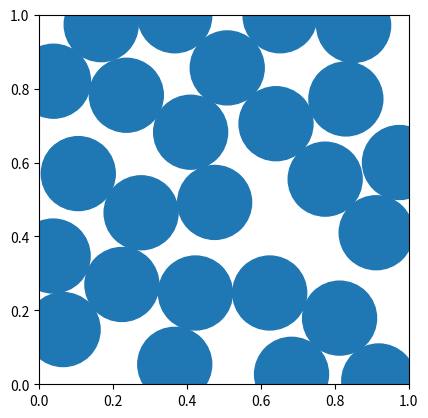
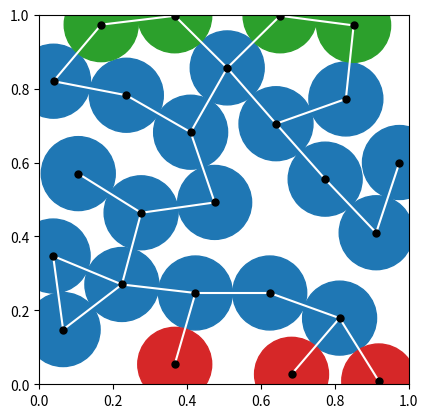

Write the Python code that produced these figures, in order.
from abc import ABC, abstractmethod

import scipy
import numpy as np
import networkx as nx
import matplotlib.pyplot as plt
import matplotlib.patches as patches


class PackingMethod(ABC):
    """
    Base class for generating packing in a unit square
    """

    def __init__(self) -> None:
        self.n: int | None = None
        self.xi: np.ndarray | None = None
        self.ri: np.ndarray | None = None
        self.source_nodes: np.ndarray | None = None
        self.sink_nodes: np.ndarray | None = None
        self.pairs: set | None = None
        self.temps: np.ndarray | None = None

    @abstractmethod
    def generate_packing(self, r: float) -> None:
        ...

    def _post_packing(self, r: float) -> None:
        """Work out the number of shapes packed and their radius

        Parameters
        ----------
        r : float
            radius of spheres
        """
        self.n = self.xi.shape[0]
        self.ri = np.asarray([r for _ in range(self.n)])

    def _add_node_patches(self, ax: plt.Axes, colors: np.ndarray | None = None) -> None:
        """Adds circle patches to an axes at the location of each of the particles.

        Parameters
        ----------
        ax : plt.Axes
            The axes to add the patches too.
        colors : np.ndarray | None, optional
            Array of colors for each of the patches, by default None
        """
        if colors is None:
            colors = np.repeat("tab:blue", self.ri.size)
        for r, point, color in zip(self.ri, self.xi, colors):
            ax.add_patch(patches.Circle(point, r, color=color))
        ax.set_xlim((0, 1))
        ax.set_ylim((0, 1))
        ax.set_aspect("equal")

    def _check_packing_created(self) -> None:
        if self.xi is None:
            raise ValueError("Need to generate packing first.")

    def plot_packing(self) -> None:
        """Plot the basic packing."""
        self._check_packing_created
        fig, ax = plt.subplots()
        self._add_node_patches(ax)
        plt.show()

    def generate_network(self) -> None:
        """Create the network representation of the packing."""
        self._check_packing_created()

        # find which nodes are sources and which are sinks
        self.source_nodes = np.argwhere(np.abs(self.xi[:, 1] - 1) <= self.ri).squeeze()
        self.sink_nodes = np.argwhere(np.abs(self.xi[:, 1]) <= self.ri).squeeze()

        tree = scipy.spatial.KDTree(self.xi)
        self.pairs = tree.query_pairs(r=2 * self.ri[0], eps=1e-2)

    def _check_network_created(self) -> None:
        if self.pairs is None:
            raise ValueError("Need to generate network first.")

    def plot_network(self) -> None:
        """Plot network representation of the packing."""
        self._check_network_created()

        fig, ax = plt.subplots()
        # set the source and sink nodes to different colors
        colors = np.repeat("tab:blue", self.n).astype("object")
        colors[self.sink_nodes] = "tab:red"
        colors[self.source_nodes] = "tab:green"

        self._add_node_patches(ax, colors)

        # plot the network over the top of the patches
        for (i, j) in self.pairs:
            plt.plot(
                [self.xi[i, 0], self.xi[j, 0]], [self.xi[i, 1], self.xi[j, 1]], "-w"
            )
        ax.plot(self.xi[:, 0], self.xi[:, 1], "k.", markersize=10)
        plt.show()

    def _get_conductivity_matrix(self) -> np.ndarray:
        """Generate square matrix with the conductivity of each edge on the diagonal.

        Returns
        -------
        np.ndarray
            The conductivity matrix
        """
        # TODO: use analytic formula!
        return np.eye(len(self.pairs), len(self.pairs))

    def solve_network(self, total_flux_in: float = 1.0) -> None:
        """Solve for the temperature in the network

        Parameters
        ----------
        total_flux_in : float
            The total amount of flux going into the material
        """
        self._check_network_created()
        graph = nx.from_edgelist(self.pairs)

        # create the oriented incidence matrix
        A = nx.incidence_matrix(graph, oriented=True).todense().T
        K = self._get_conductivity_matrix()

        LHS = A.T @ K @ A
        # flux into the material
        b = np.zeros((self.n, 1))
        b.put(self.source_nodes, total_flux_in / self.source_nodes.size)
        b = np.delete(b, self.sink_nodes, axis=0)
        temps = np.linalg.solve(LHS, b)

        # put the temps of the sink nodes back in
        self.temps = np.insert(temps, self.sink_nodes, 0)

    def _check_solved(self) -> None:
        if self.temps is None:
            raise ValueError("Network must be solved first")

    def plot_solution(self) -> None:
        """Plot the temperature of each node in the material"""
        self._check_solved()

        cmap = plt.colormaps["plasma"]
        colors = cmap(self.temps / np.amax(self.temps))

        fig, ax = plt.subplots()
        self._add_node_patches(ax, colors)
        fig.colorbar(
            plt.cm.ScalarMappable(cmap=cmap), ax=ax, label="Relative Temperature"
        )
        plt.show()


class RegularPacking(PackingMethod):
    def generate_packing(self, r: float) -> None:
        """Generates a regular packed grid of circles

        Parameters
        ----------
        r : float
            radius of circles
        """
        self._generate_packing(r)
        self._post_packing(r)

    def _generate_packing(self, r: float, lim: tuple[float, float] = (0, 1)) -> None:
        """Generates a regular packing between the limits.

        Parameters
        ----------
        r : float
            Radius of the spheres
        lim : tuple[float, float], optional
            Boundaries of domain to pack, by default (0, 1)
        """
        tmp = r + np.arange(lim[0], lim[1], 2 * r)
        self.xi = np.array(np.meshgrid(tmp, tmp)).T.reshape(-1, 2)


class OffsetRegularPacking(RegularPacking):
    def generate_packing(self, r: float) -> None:
        """Same as a regular packing however every odd row is offset by r to the right
        which makes the packing slightly denser.

        Parameters
        ----------
        r : float
            Radius of spheres
        """
        # start with the regular packing
        self._generate_packing(r, (-2 * r, 1 + r))

        # shift odd rows
        for i in range(-1, self.xi.shape[0], 4):
            self.xi[np.isclose(self.xi[:, 1], r * i), 0] += r

        # squash everything down
        self.xi[:, 1] -= (2 - np.sqrt(3)) * r * ((self.xi[:, 1] - r) / (2 * r))

        # trim off excess points
        self.xi = self.xi[
            (self.xi[:, 1] > 0) & (self.xi[:, 0] > -r) & (self.xi[:, 0] < 1 + r)
        ]

        self._post_packing(r)


def _insert_disks_at_points(im: np.ndarray, coords: np.ndarray, r: float) -> np.ndarray:
    """
    Insert disk of specified radius into an ND-image at given locations.
    """
    xlim, ylim = im.shape
    s = _make_disk(r)
    pt = coords.squeeze()
    for a, x in enumerate(range(pt[0] - r, pt[0] + r + 1)):
        if (x >= 0) and (x < xlim):
            for b, y in enumerate(range(pt[1] - r, pt[1] + r + 1)):
                if (y >= 0) and (y < ylim) and s[a, b] == 1:
                    im[x, y] = 0
    return im


def _make_disk(r: float) -> np.ndarray:
    """
    Generate a circular disk of the given radius
    """
    s = np.zeros((2 * r + 1, 2 * r + 1), dtype=type(r))
    for i in range(2 * r + 1):
        for j in range(2 * r + 1):
            if ((i - r) ** 2 + (j - r) ** 2) ** 0.5 <= r:
                s[i, j] = 1
    return s


class LowestPointFirst(PackingMethod):
    def generate_packing(
        self,
        r: float,
        n_points: int = 1000,
        max_iter: int = 1000,
        debug: bool = False,
        random_state: np.random.Generator = None,
    ) -> None:
        """Similar to RSA however adds sphere in a random choice of the lowest possible
        options

        Parameters
        ----------
        r : float
            Radius of the sphere
        n_points : int, optional
            The number of points in each dimension to discretise the domain into,
            by default 1000.
            Increasing this will increase the run time but improve accuracy of
            packing.
        max_iter : int, optional
            The maximum number of iterations, by default 1000
        debug : bool, optional
            Displays the feasible addition space, by default False
        random_state : np.random.Generator, optional
            Random state to use when making the random choice out of the lowest points,
            by default None
        """
        if random_state is None:
            random_state = np.random.default_rng()
        self.xi = np.ndarray((0, 2))
        # scale the radius to the size of discretisation
        r = int(r * n_points)
        # lowest possible location of a sphere
        i_min = 0
        # initially all locations are viable for adding a sphere
        possible_locs = np.ones((n_points, n_points), dtype=bool)
        for _ in range(max_iter):
            if debug:
                # display the possible locations
                plt.imshow(possible_locs)
                plt.show()
            # indexes of all the possible place we could insert a sphere
            i, j = np.where(possible_locs[i_min : i_min + 2 * r, :])
            # if there is nowhere then we are done
            if len(i) == 0:
                break
            # Only want to consider those lowest locations
            options = np.where(i == i.min())[0]
            # Choose one at at random
            choice = random_state.choice(options)
            cen = np.vstack([i[choice] + i_min, j[choice]])
            # mask off area resulting from our choice
            possible_locs = _insert_disks_at_points(possible_locs, coords=cen, r=2 * r)
            self.xi = np.append(self.xi, cen.T / n_points, axis=0)
            i_min += i.min()

        self._post_packing(r / n_points)


class ClosestFirstPacking(PackingMethod):
    def generate_packing(
        self,
        r: float,
        n_points: int = 1000,
        max_iter: int = 1000,
        debug: bool = False,
        random_state: np.random.Generator = None,
    ) -> None:
        """Similar to RSA however adds sphere in a random choice so that it is
        touching another sphere.

        Parameters
        ----------
        r : float
            Radius of the sphere
        n_points : int, optional
            The number of points in each dimension to discretise the domain into,
            by default 1000.
            Increasing this will increase the run time but improve accuracy of
            packing.
        max_iter : int, optional
            The maximum number of iterations, by default 1000
        debug : bool, optional
            Displays the feasible addition space, by default False
        random_state : np.random.Generator, optional
            Random state to use when making the random choice out of the lowest points,
            by default None
        """
        if random_state is None:
            random_state = np.random.default_rng()
        self.xi = np.ndarray((0, 2))
        # scale the radius to the size of discretisation
        r = int(r * n_points)
        # initially all locations are viable for adding a sphere
        possible_locs = np.ones((n_points, n_points), dtype=bool)

        # need to insert the first sphere here so the distance transform works
        cen = random_state.choice(np.where(possible_locs), axis=1)
        # mask off area resulting from our choice
        possible_locs = _insert_disks_at_points(possible_locs, coords=cen, r=2 * r)
        self.xi = np.append(self.xi, np.atleast_2d(cen) / n_points, axis=0)

        for _ in range(max_iter):
            if debug:
                # display the possible locations
                plt.imshow(possible_locs)
                plt.show()
            # calculate distance from infeasible locations
            dist = scipy.ndimage.distance_transform_edt(possible_locs)

            # if everywhere is infeasible then we are done
            if not (dist != 0).any():
                break
            # get all the locations that are a minimum distance from infeasible region
            min_dist = dist[dist != 0].min()
            locs = np.asarray(np.where(dist == min_dist))
            # choose the next centre at random
            cen = random_state.choice(locs, axis=1)
            # mask off area resulting from our choice
            possible_locs = _insert_disks_at_points(possible_locs, coords=cen, r=2 * r)
            self.xi = np.append(self.xi, np.atleast_2d(cen) / n_points, axis=0)

        self._post_packing(r / n_points)


if __name__ == "__main__":
    # # p = RegularPacking()
    # # p.generate_packing(0.1)
    # # p.plot_packing()
    # p = OffsetRegularPacking()
    # p.generate_packing(0.1)
    # p.plot_packing()
    # p.generate_network()
    # p.plot_network()
    # # p.solve_network()
    # # p.plot_solution()
    p = ClosestFirstPacking()
    p.generate_packing(0.1)
    p.plot_packing()
    p.generate_network()
    p.plot_network()
